The GitHub repository naitripanchal/Rice_Crop_Disease_Detection_using_Hybrid_CNN-VIT_Aproach contains a labelled image folder "split_dataset" with 7 categories: brown spot fungal disease, damaged by pests, downy mildew fungal disease, hispa pest damage, leaf streak bacterial disease, leaf blight bacterial disease, tungro viral disease. Examples follow, each with its label.

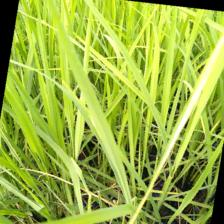
Label: leaf blight bacterial disease

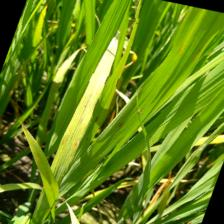
Label: downy mildew fungal disease

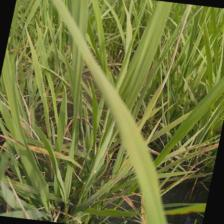
Label: brown spot fungal disease

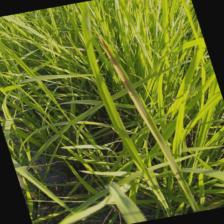
Label: leaf streak bacterial disease

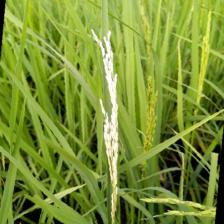
Label: damaged by pests

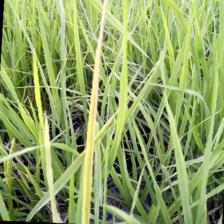
Label: tungro viral disease
